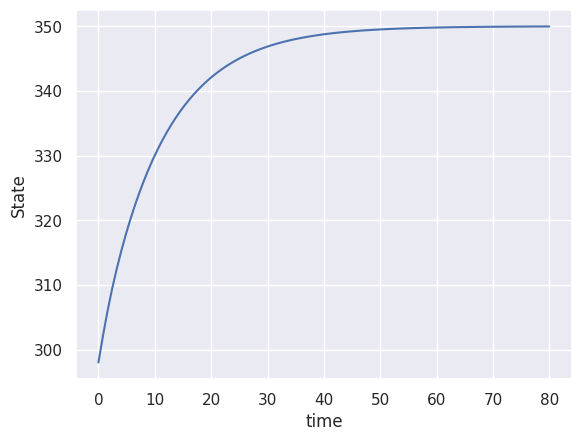

The script that saved this image:
import numpy as np
import matplotlib.pyplot as plt

class Environment:
    
    def __init__(self, timesteps=40, batch_time=80, min_temp=293, 
                 max_temp=308, min_conc=0, max_conc=1, num_temp=10, 
                 num_conc=10, min_j_temp=273, max_j_temp=318, num_j_temp=40):
        self.dt = batch_time / timesteps
        self.tf = batch_time
        self.n_tf = timesteps
        self.min_temp = min_temp
        self.min_conc = min_conc
        self.max_temp = max_temp
        self.max_conc = max_conc
        self.num_temp = num_temp
        self.num_conc = num_conc
        self.min_j_temp = min_j_temp
        self.max_j_temp = max_j_temp
        self.num_j_temp = num_j_temp
        self.time_list = np.linspace(0, batch_time, timesteps)
        self.Tref = np.zeros_like(self.time_list)
        self.temp_list = np.linspace(min_temp, max_temp, num_temp)
        self.conc_list = np.linspace(min_conc, max_conc, num_conc)
        self.tj_list = np.linspace(min_j_temp, max_j_temp, num_j_temp)
        self.prev_action = None
        self.done = False
        self.info = None
        self.T = 1
        self.Ca = 2
        self._init_ref_temp()
        self.state_dim = 4
        self.action_dim = 1
        self.curr_state_temp = np.random.uniform(min_temp, max_temp)
        self.curr_state_conc = np.random.uniform(min_conc,max_conc)
        self.curr_state = np.vstack(
            [0, self.curr_state_temp, self.curr_state_conc, self.curr_state_temp - self.Tref[0]]
        )
 

    def _init_ref_temp(self):
        # for index, value in enumerate(self.Tref):
        #     if index <= 10 / self.dt: self.Tref[index] = 298 + 0.5*index*self.dt
        #     elif index <= 40 / self.dt: self.Tref[index] = 303
        #     elif index <= 50 / self.dt: self.Tref[index] = 303 + 0.3*(index*self.dt - 40)
        #     elif index <= 60 / self.dt: self.Tref[index] = 306
        #     elif index <= 75 / self.dt: self.Tref[index] = 306 - (8/15)*(index*self.dt - 60)
        #     else: self.Tref[index] = 298

       
        self.Tref[0:int(2*self.n_tf/5)] = np.random.uniform(294, 307)
        self.Tref[int(2*self.n_tf/5):int(3.5*self.n_tf/5)] = np.random.uniform(294, 307)
        self.Tref[int(3.5*self.n_tf/5):] = np.random.uniform(294, 307)
        # # amplitude = 0.25  # Amplitude of the sine wave
        # frequency = 3/50  # Frequency of the sine wave in Hertz
        # duration = 50   # Duration of the signal in seconds
        # sampling_rate = 4  # Sampling rate in samples per second

        # # Generate time values from 0 to duration with specified sampling rate
        # t = np.arange(0, duration, 1/sampling_rate)
        # vertical_shift = 0.85

        # # Generate a sinusoidal signal using numpy's sin function
        # self.cb_ref[0:] = amplitude * np.sin(2 * np.pi * frequency * t) + vertical_shift
        # Set the parameters for the ramp input
        # slope = (1.09-0.8)/30  # Slope of the ramp (rate of increase)
        # duration = 30  # Duration of the ramp signal in seconds
        # sampling_rate = 4  # Sampling rate in samples per second

        # Generate time values from 0 to duration with specified sampling rate
        #t = np.arange(10, 40, 1/sampling_rate)

        # Generate a ramp signal
        # self.cb_ref[0:10*sampling_rate] = 0.8
        # self.cb_ref[10*sampling_rate:40*sampling_rate] = (slope * (t-10)) + 0.8
        # self.cb_ref[40*sampling_rate:] = 1.09

    
    def step(self, action):
        """ Bugs may be there. check it """
        C1 = -0.09 # litre/min
        C2 = 4.1492 * (10 ** 19)
        Ea_R = 13550.0
        k0 = 2.53 * (10**19)
        dt = self.dt
        T = 1
        Ca = 2
        Q = np.array([[1, 0],[0, 1]])
        R = 0.1
        Tj = action
        curr_time_step  = self.curr_state[0, 0]
        error = 0
        new_T = self.curr_state[T, 0] + \
                dt * (C1 * (self.curr_state[T, 0] - Tj) + \
                C2 * np.exp(-Ea_R/self.curr_state[T, 0]) * \
                (self.curr_state[Ca, 0]**2))
        # Reference expression: Ca(k+1) = Ca(k) - dt*k0*exp(-Ea/RT(k))*Ca(k)^2
        new_Ca = self.curr_state[Ca, 0] - \
                 dt * k0*(self.curr_state[Ca, 0]**2)*np.exp(-1*Ea_R/self.curr_state[T, 0])
        if curr_time_step+1 < self.n_tf:
            error = new_T - self.Tref[int(curr_time_step)+1]
        if new_Ca < 0: new_Ca = 0

        next_state = np.vstack([curr_time_step + 1, new_T, new_Ca,error])
        if self.prev_action is None:
            d_action = 0
        else:
            d_action = action - self.prev_action
        error_term = self.curr_state[1:2] - np.vstack([self.Tref[int(self.curr_state[0, 0])]])
        # error_term2 = self.curr_state[1]-
        # reward = error_term.T @ (Q @ error_term) + R * (d_action**2)
        reward = abs(error_term) + abs(d_action)
        self.prev_action = action
        self.done = self.curr_state[0, 0] + 1 == self.n_tf
        self.curr_state = next_state
        return next_state, -1 * reward[0, 0], self.done, self.info

    def state_index(self, state):
        """ Calculate the index of a state in the state arrays
        Parameters:
            state: a 2 x 1 numpy array"""
        # Gap between two successive temperatures in the temperature list
        temp_delta = 0.5*(self.max_temp - self.min_temp) / (self.num_temp - 1)
        # Gap between two successive concentrations in the concentration list
        conc_delta = 0.5*(self.max_conc - self.min_conc) / (self.num_conc - 1)
        # Finding temperature index and concentration index with builtin numpy function
        if self.min_temp > state[self.T]: temp_index = 0
        elif self.max_temp < state[self.T]: temp_index = self.num_temp - 1
        else: temp_index = np.random.choice(np.where(abs(self.temp_list - state[self.T]) <= temp_delta)[0])
        if self.min_conc > state[self.Ca]: conc_index = 0
        elif self.max_conc < state[self.Ca]: conc_index = self.num_conc - 1
        else: conc_index = np.random.choice(np.where(abs(self.conc_list - state[self.Ca]) <= conc_delta)[0])
        return np.array([np.rint(state[0, 0]).astype(int), temp_index, conc_index])
    
    def reset(self):
        self.curr_state = np.vstack(
            [0, np.random.uniform(self.min_temp, self.max_temp), np.random.uniform(self.min_conc, self.max_conc),np.random.uniform(self.min_temp, self.max_temp)- int(self.Tref[0])]
        )
        self.prev_action = None
        self.done = False
        self.info = None
        return self.curr_state

if __name__ == "__main__":
    import pandas as pd
    import seaborn as sns
    
    env = Environment(timesteps=100)
    state_arr = np.zeros_like(env.time_list)
    i = 0
    while not env.done:
        state_arr[i] = env.curr_state[env.T, 0]
        next_state, reward, done, info = env.step(350)
        print(f"{next_state=}, {reward=}, {done=}, {info=}")
        i += 1
    df = pd.DataFrame({"State": state_arr, "time": env.time_list})
    sns.set_theme()
    sns.lineplot(
        data=df,
        x="time",
        y="State",
    )
    plt.show()
